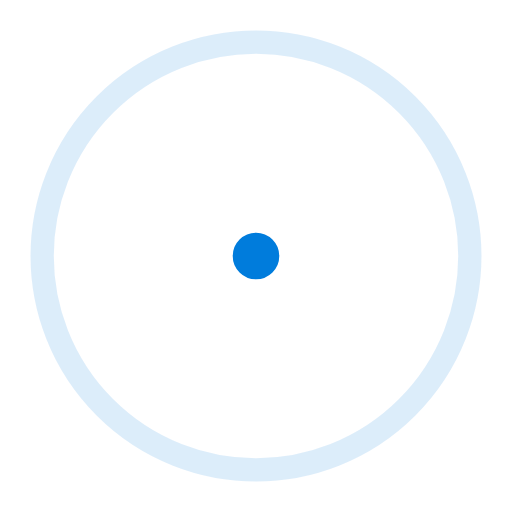
t = 0.00 s
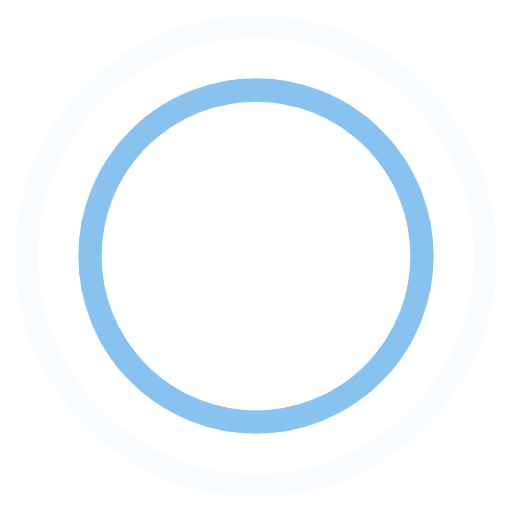
t = 0.45 s
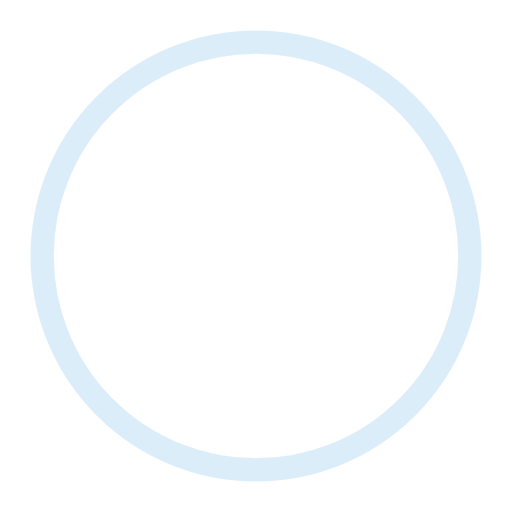
t = 0.90 s
t = 1.35 s: frame unchanged from t = 0.45 s, image omitted

The animated SVG that drew these frames (rendered in a browser with its animation timeline set to each time). Animation: 4 SMIL elements (animate=4); one cycle of 1.80 s, repeats indefinitely.

<!-- By Sam Herbert (@sherb), for everyone. More @ http://goo.gl/7AJzbL -->
<svg width="100%" height="100%" viewBox="0 0 44 44" xmlns="http://www.w3.org/2000/svg" stroke="#007CDC">
    <g fill="none" fill-rule="evenodd" stroke-width="2">
        <circle cx="22" cy="22" r="1">
            <animate attributeName="r"
                begin="0s" dur="1.8s"
                values="1; 20"
                calcMode="spline"
                keyTimes="0; 1"
                keySplines="0.165, 0.84, 0.44, 1"
                repeatCount="indefinite" />
            <animate attributeName="stroke-opacity"
                begin="0s" dur="1.8s"
                values="1; 0"
                calcMode="spline"
                keyTimes="0; 1"
                keySplines="0.3, 0.61, 0.355, 1"
                repeatCount="indefinite" />
        </circle>
        <circle cx="22" cy="22" r="1">
            <animate attributeName="r"
                begin="-0.9s" dur="1.8s"
                values="1; 20"
                calcMode="spline"
                keyTimes="0; 1"
                keySplines="0.165, 0.84, 0.44, 1"
                repeatCount="indefinite" />
            <animate attributeName="stroke-opacity"
                begin="-0.9s" dur="1.8s"
                values="1; 0"
                calcMode="spline"
                keyTimes="0; 1"
                keySplines="0.3, 0.61, 0.355, 1"
                repeatCount="indefinite" />
        </circle>
    </g>
</svg>
